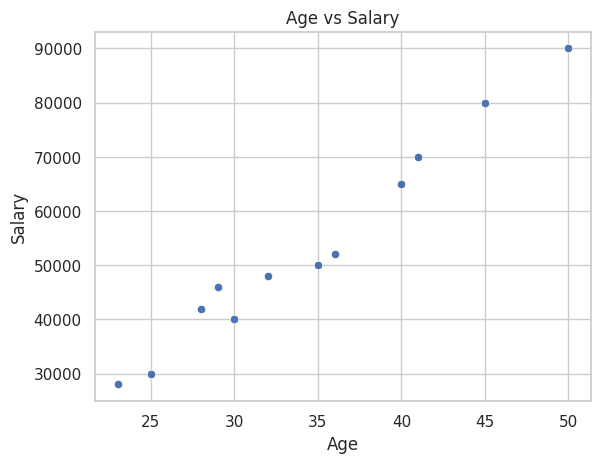
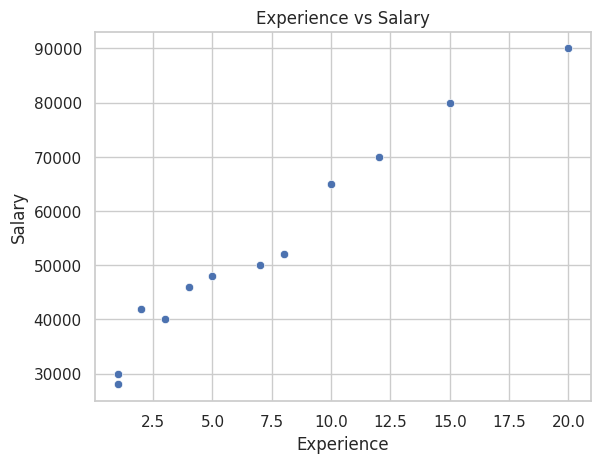
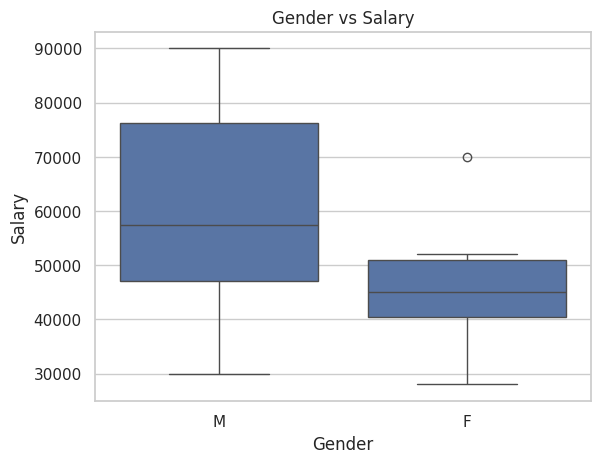
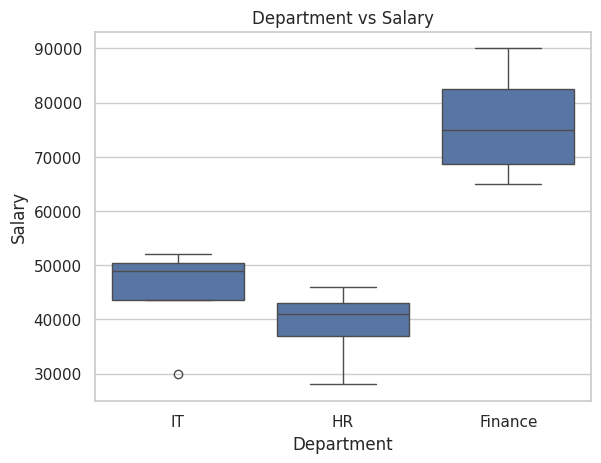
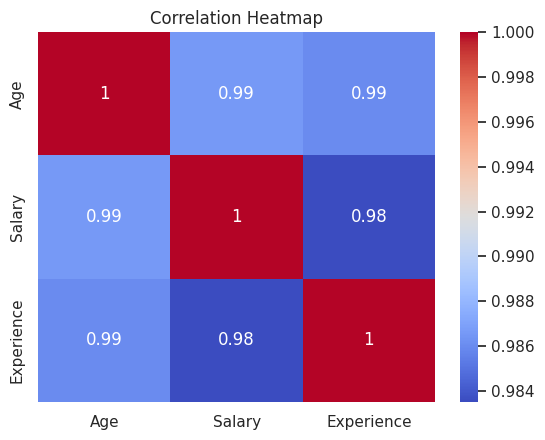
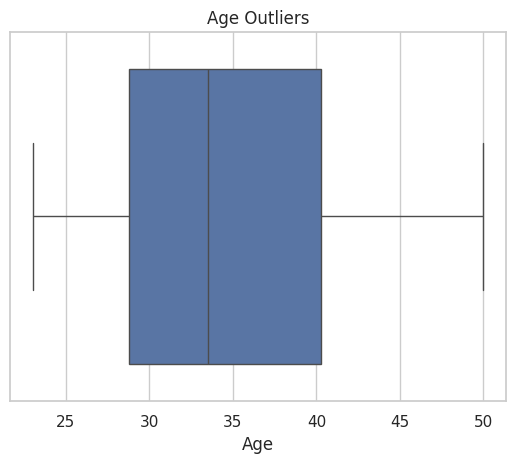
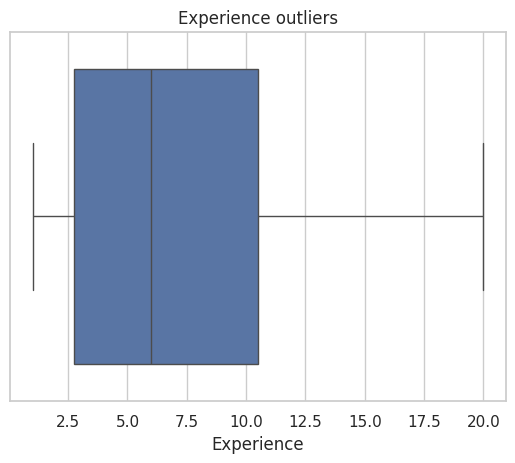

Reproduce these figures in Python, in order.
import pandas as pd 
import matplotlib.pyplot as plt
import seaborn as sns 

sns.set(style="whitegrid")

data = { 
    "Age": [25,30,35,40,28,32,45,50,23,36,29,41],
    "Salary": [30000,40000,50000,65000,42000,48000,80000,90000,28000,52000,46000,70000],
    "Experience": [1,3,7,10,2,5,15,20,1,8,4,12],
    "Department": ["IT","HR","IT","Finance","HR","IT","Finance","Finance","HR","IT","HR","Finance"],
    "Gender": ["M","F","M","M","F","F","M","M","F","F","M","F"]
}

df = pd.DataFrame(data)
print(df)

plt.figure()
sns.scatterplot(x="Age", y="Salary", data=df)
plt.title("Age vs Salary")
plt.show()

plt.figure()
sns.scatterplot(x="Experience", y="Salary", data=df)
plt.title("Experience vs Salary")
plt.show()

plt.figure()
sns.boxplot(x="Gender", y="Salary", data=df)
plt.title("Gender vs Salary")
plt.show()

plt.figure()
sns.boxplot(x="Department", y="Salary", data=df)
plt.title("Department vs Salary")
plt.show()

corr_matrix = df.corr(numeric_only=True)
print("\nCorrelation Matrix:")
print(corr_matrix)

plt.figure()
sns.heatmap(corr_matrix, annot=True, cmap="coolwarm")
plt.title("Correlation Heatmap")
plt.show()

#Topic 5 - outliers detection

plt.figure()
sns.boxplot(x=df["Age"])
plt.title("Age Outliers")
plt.show()

plt.figure()
sns.boxplot(x=df["Experience"])
plt.title("Experience outliers")
plt.show()

#FINAL STEP — DOCUMENT INSIGHTS (PRINT SAMPLE INSIGHTS)
# Students should write their own observations here.

print("\n===== SAMPLE INSIGHTS =====")
print("1. Salary increases with Experience and Age (positive correlation).")
print("2. Finance department shows higher salary range.")
print("3. No extreme outliers detected in Age or Experience.")
print("4. Gender distribution appears balanced.")
print("5. Experience strongly influences Salary.")